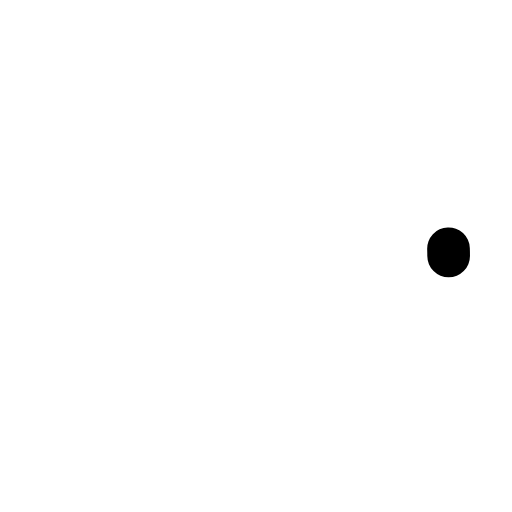
t = 0.00 s
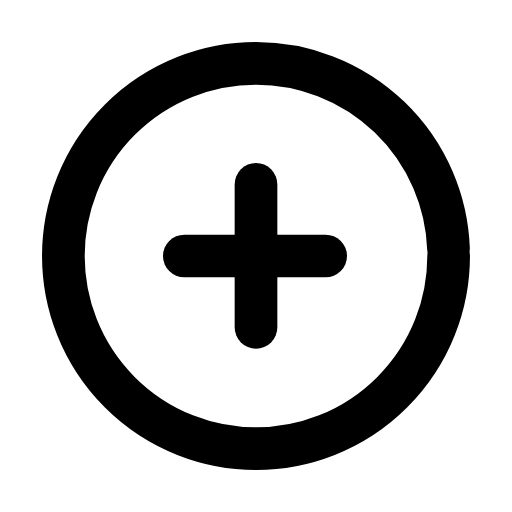
t = 0.23 s
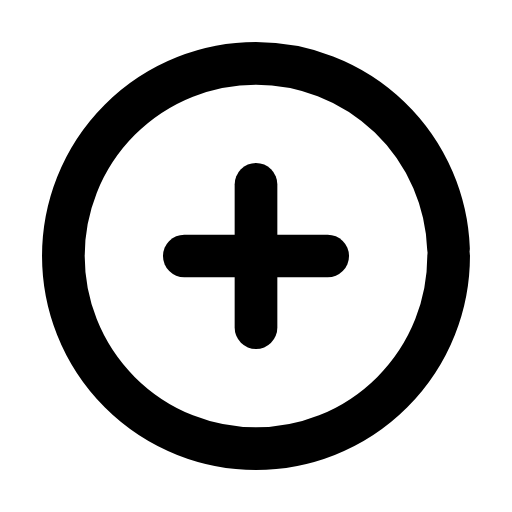
t = 0.44 s
t = 0.63 s: frame unchanged from t = 0.44 s, image omitted
t = 0.87 s: frame unchanged from t = 0.44 s, image omitted
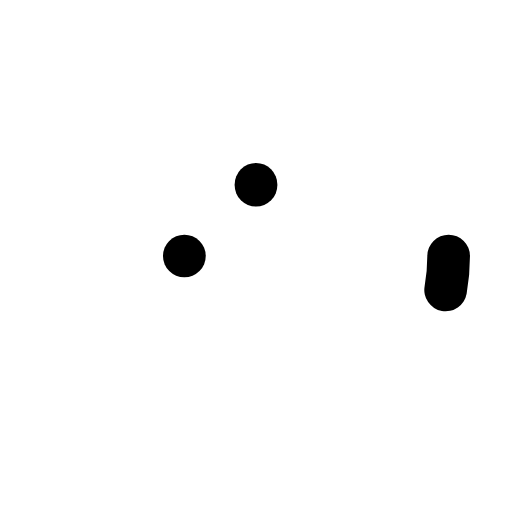
t = 1.09 s

The animated SVG that drew these frames (rendered in a browser with its animation timeline set to each time). Animation: 3 SMIL elements (animate=3); one cycle of 1.30 s, repeats indefinitely.

<svg xmlns="http://www.w3.org/2000/svg" width="24" height="24" viewBox="0 0 24 24" fill="none"><g transform="translate(-0.6 -0.6) scale(1.05)"><circle stroke="currentColor" stroke-width="1.905" stroke-linecap="round" stroke-linejoin="round" fill="none" cx="12" cy="12" r="8.6" pathLength="1" stroke-dasharray="1"><animate attributeName="stroke-dashoffset" values="1;1;0;0;0;0;1;1;1" keyTimes="0;0;0.189;0.45;0.6;0.774;0.9;0.9;1" dur="1.3s" repeatCount="indefinite" calcMode="spline" keySplines="0.16 1 0.3 1;0.16 1 0.3 1;0.16 1 0.3 1;0.16 1 0.3 1;0.16 1 0.3 1;0.16 1 0.3 1;0.16 1 0.3 1;0.16 1 0.3 1"/></circle><line stroke="currentColor" stroke-width="1.905" stroke-linecap="round" stroke-linejoin="round" fill="none" x1="12" x2="12" y1="8.8" y2="15.2" pathLength="1" stroke-dasharray="1"><animate attributeName="stroke-dashoffset" values="1;1;0;0;0;0;1;1;1" keyTimes="0;0.0315;0.2205;0.45;0.6;0.753;0.879;0.9;1" dur="1.3s" repeatCount="indefinite" calcMode="spline" keySplines="0.16 1 0.3 1;0.16 1 0.3 1;0.16 1 0.3 1;0.16 1 0.3 1;0.16 1 0.3 1;0.16 1 0.3 1;0.16 1 0.3 1;0.16 1 0.3 1"/></line><line stroke="currentColor" stroke-width="1.905" stroke-linecap="round" stroke-linejoin="round" fill="none" x1="8.8" x2="15.2" y1="12" y2="12" pathLength="1" stroke-dasharray="1"><animate attributeName="stroke-dashoffset" values="1;1;0;0;0;0;1;1;1" keyTimes="0;0.063;0.252;0.45;0.6;0.732;0.858;0.9;1" dur="1.3s" repeatCount="indefinite" calcMode="spline" keySplines="0.16 1 0.3 1;0.16 1 0.3 1;0.16 1 0.3 1;0.16 1 0.3 1;0.16 1 0.3 1;0.16 1 0.3 1;0.16 1 0.3 1;0.16 1 0.3 1"/></line></g></svg>
